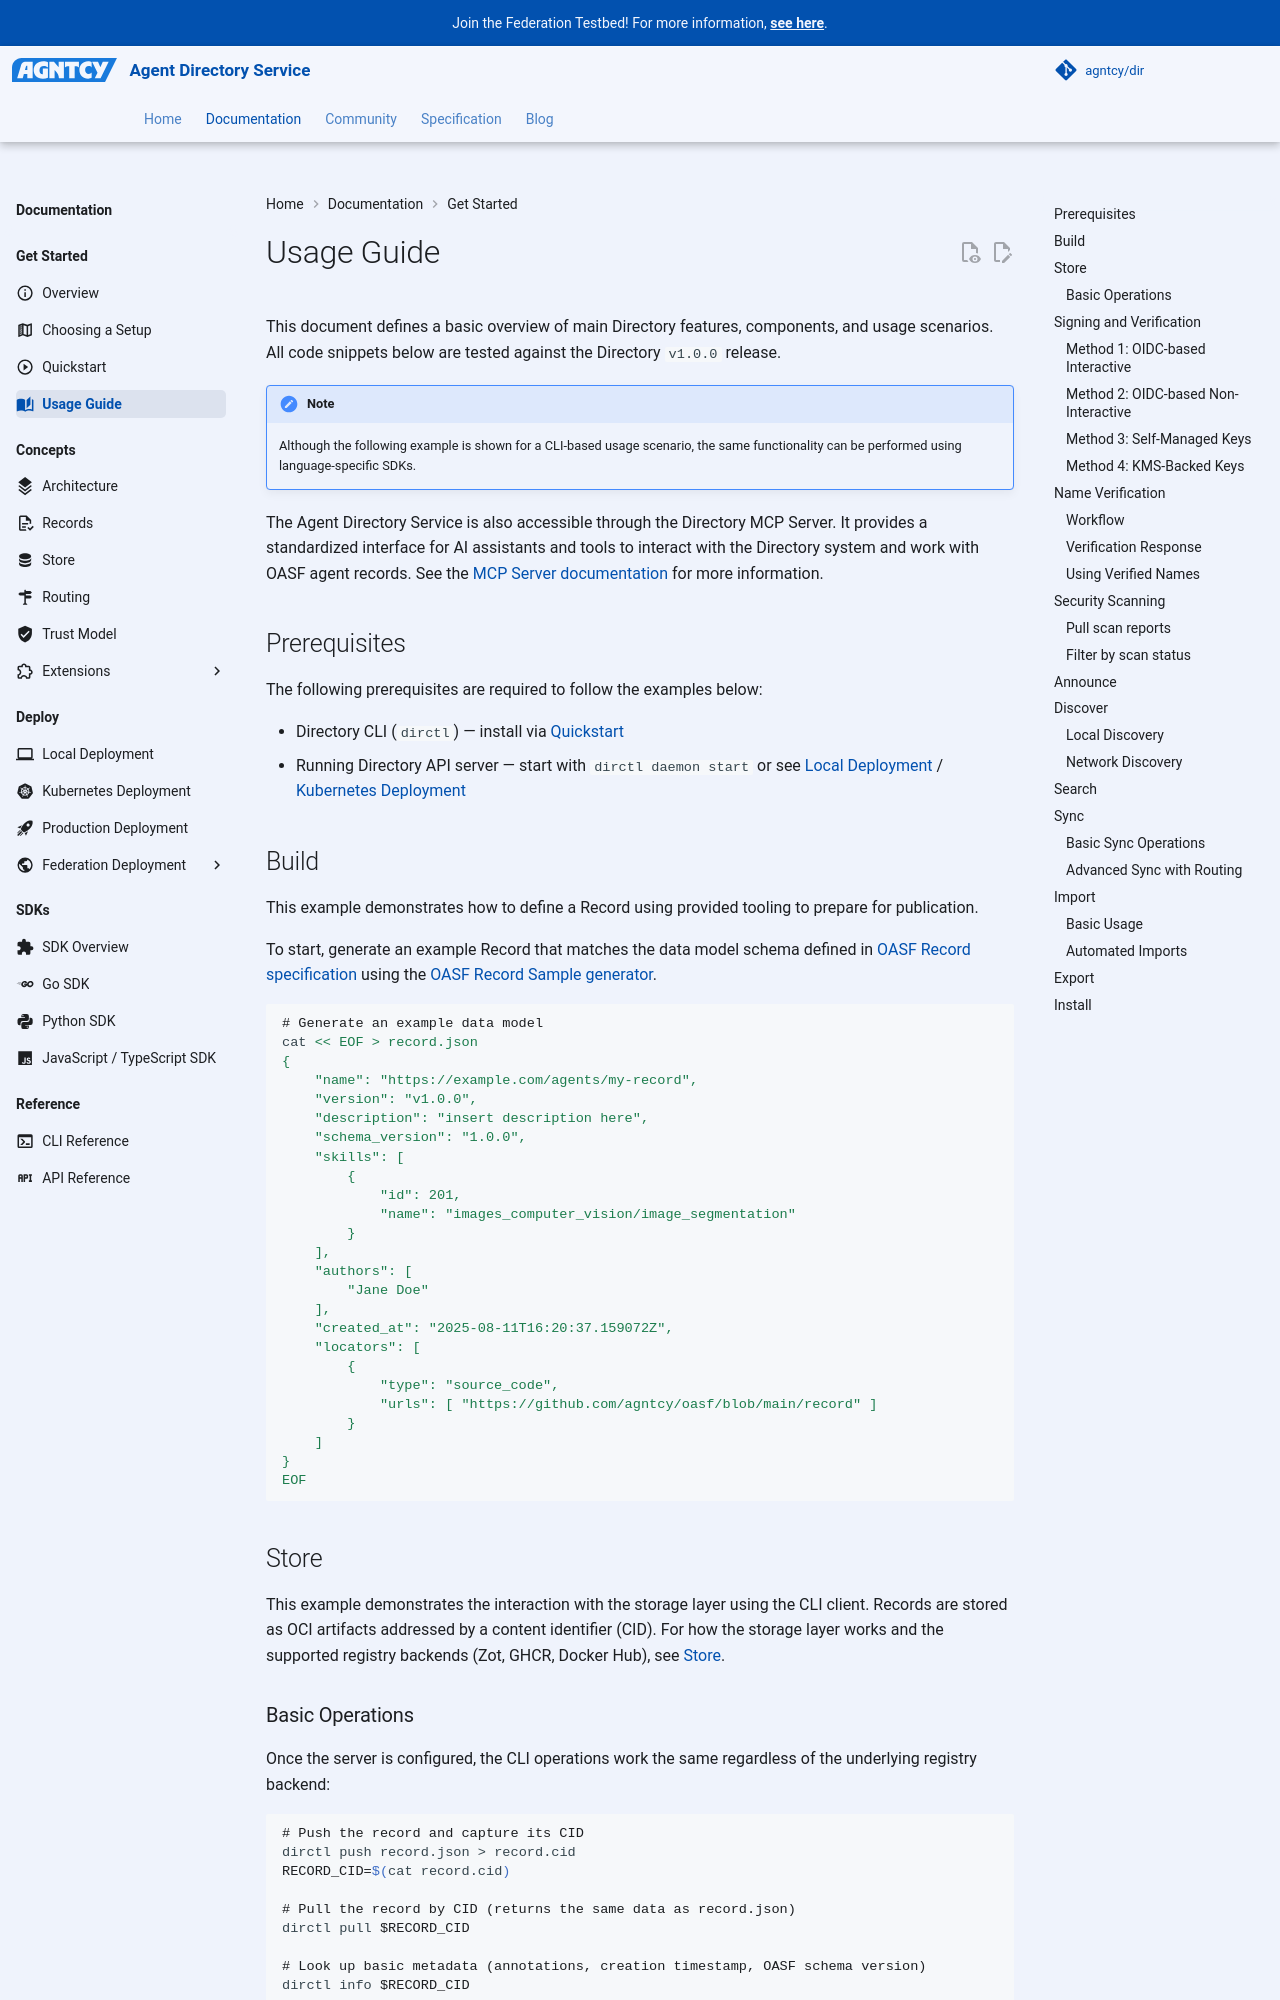

repository: agntcy/dir · page: 1.7.1/dir/dir-features-scenarios/index.html · generator: mkdocs

---
icon: material/book-open-page-variant
---

# Usage Guide

This document defines a basic overview of main Directory features, components, and usage
scenarios. All code snippets below are tested against the Directory `v1.0.0` release.

!!! note
    Although the following example is shown for a CLI-based usage scenario, the same
    functionality can be performed using language-specific SDKs.

## Prerequisites

The following prerequisites are required to follow the examples below:

- Directory CLI (`dirctl`) — install via [Quickstart](dir-quickstart.md)
- Running Directory API server — start with `dirctl daemon start` or see
  [Local Deployment](dir-deployment-local.md) / [Kubernetes Deployment](dir-deployment-kubernetes.md)

## Build

This example demonstrates how to define a Record using provided tooling to prepare for
publication.

To start, generate an example Record that matches the data model schema defined in
[OASF Record specification](https://schema.oasf.outshift.com/objects/record) using the
[OASF Record Sample generator](https://schema.oasf.outshift.com/sample/objects/record).

```bash
# Generate an example data model
cat << EOF > record.json
{
    "name": "https://example.com/agents/my-record",
    "version": "v1.0.0",
    "description": "insert description here",
    "schema_version": "1.0.0",
    "skills": [
        {
            "id": 201,
            "name": "images_computer_vision/image_segmentation"
        }
    ],
    "authors": [
        "Jane Doe"
    ],
    "created_at": "2025-08-11T16:20:37.159072Z",
    "locators": [
        {
            "type": "source_code",
            "urls": [ "https://github.com/agntcy/oasf/blob/main/record" ]
        }
    ]
}
EOF
```

## Store

This example demonstrates the interaction with the storage layer using the CLI client.
Records are stored as OCI artifacts addressed by a content identifier (CID). For how the
storage layer works and the supported registry backends (Zot, GHCR, Docker Hub), see
[Store](dir-component-store.md).

### Basic Operations

Once the server is configured, the CLI operations work the same regardless of the underlying
registry backend:

```bash
# Push the record and capture its CID
dirctl push record.json > record.cid
RECORD_CID=$(cat record.cid)

# Pull the record by CID (returns the same data as record.json)
dirctl pull $RECORD_CID

# Look up basic metadata (annotations, creation timestamp, OASF schema version)
dirctl info $RECORD_CID
```

Records can also be referenced using Docker-style formats
(`name`, `name:version`, `name:version@cid`) with the `pull`, `info`, and `identity`
commands. For all storage flags and output options, see
[CLI Reference — Storage Operations](dir-cli-reference.md#storage-operations).

## Signing and Verification

Cryptographically signing records lets publishers prove authorship and ensures data
integrity, while consumers can verify records before deploying or executing agent code. For
how signing and server-side verification work, see
[Trust Model — Record Signing and Verification](dir-component-trust-model.md#record-signing-and-verification).
